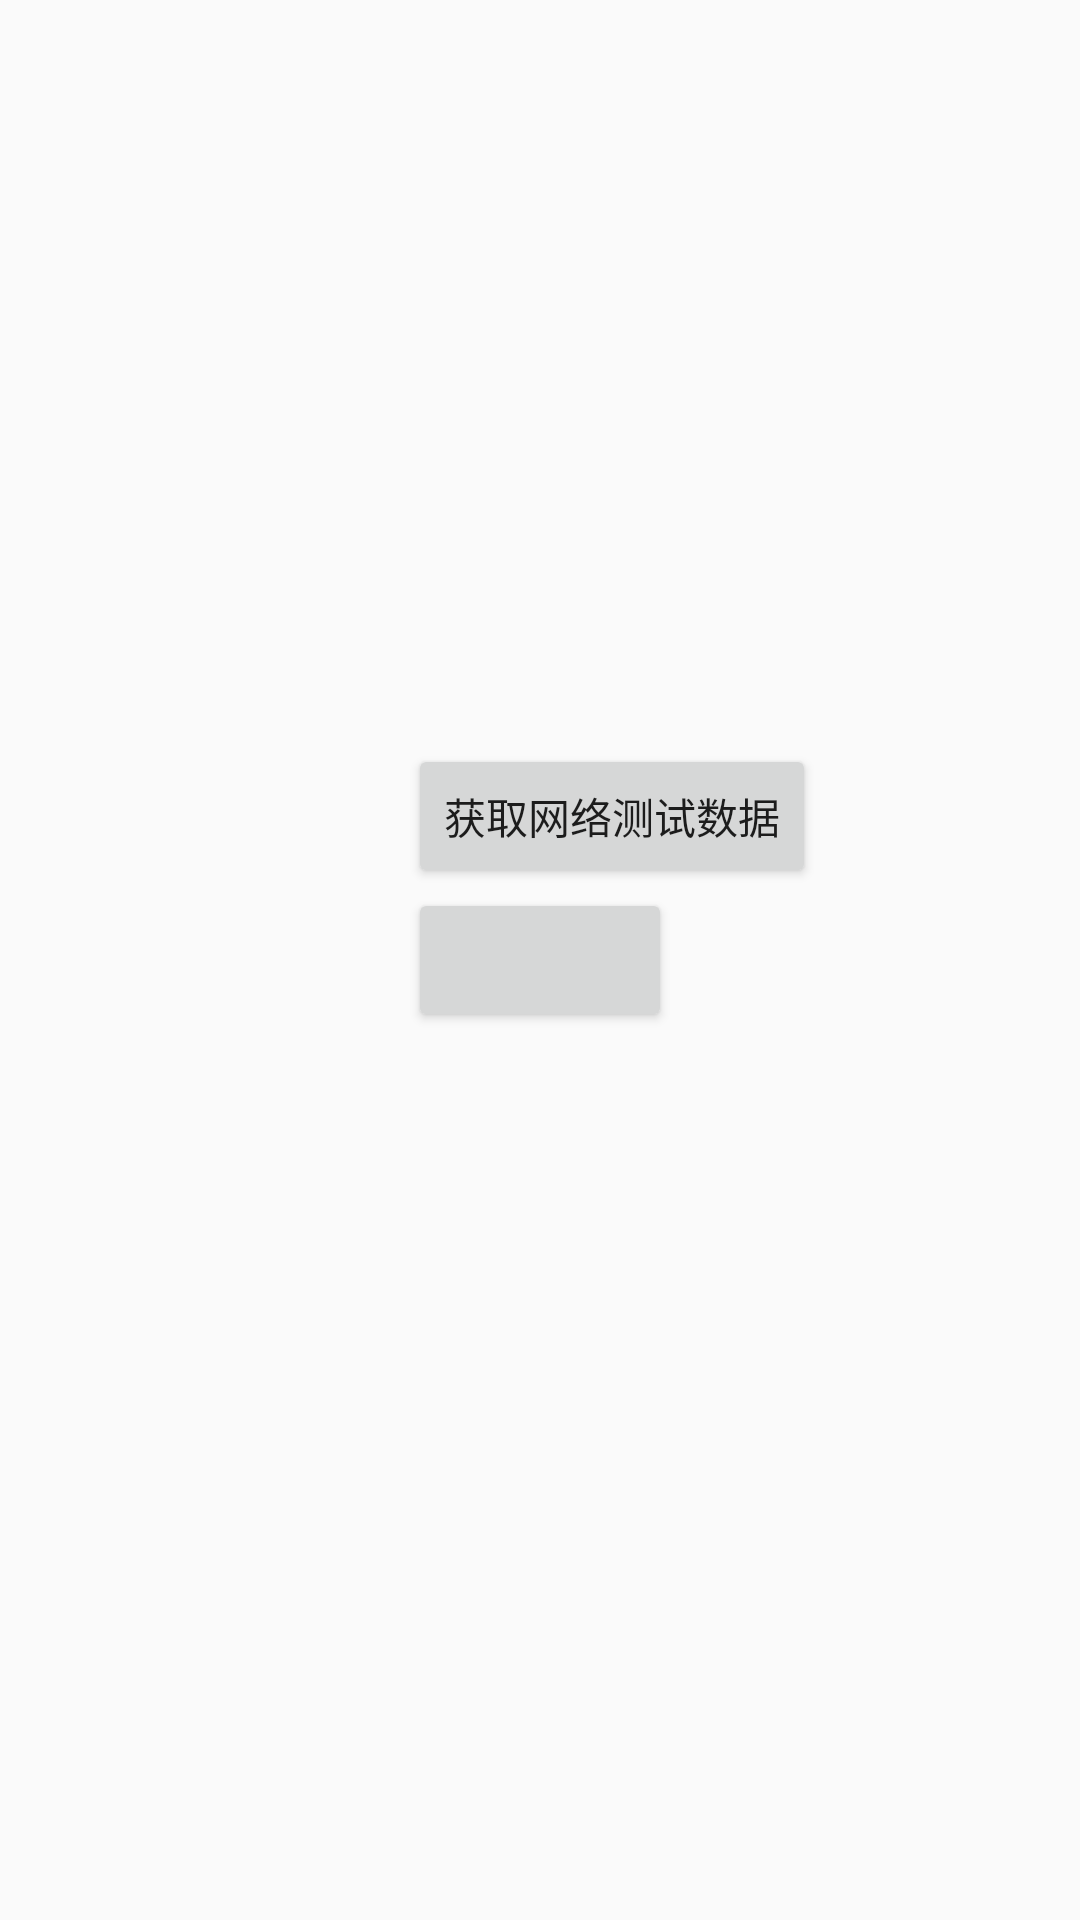

Android layout source for this screen:
<!-- AndroidManifest.xml: application theme AppTheme -->
<!-- res/layout/activity_login.xml -->
<?xml version="1.0" encoding="utf-8"?>
<RelativeLayout xmlns:android="http://schemas.android.com/apk/res/android"
    xmlns:app="http://schemas.android.com/apk/res-auto"
    xmlns:tools="http://schemas.android.com/tools"
    android:layout_width="match_parent"
    android:layout_height="match_parent"
    tools:context=".activity.LoginActivity">

    <TextView
        android:id="@+id/testNetData"
        android:layout_width="wrap_content"
        android:layout_height="wrap_content"
        />

    <Button
        android:layout_centerInParent="true"
        android:id="@+id/toTheMain"
        android:layout_width="wrap_content"
        android:layout_height="wrap_content"
        />

    <Button
        android:id="@+id/getTestDataButton"
        android:text="获取网络测试数据"
        android:layout_width="wrap_content"
        android:layout_height="wrap_content"
        android:layout_alignLeft="@id/toTheMain"
        android:layout_above="@id/toTheMain"
        />

</RelativeLayout>
<!-- resources referenced by this layout -->
<resources>
  <style name="AppTheme" parent="Theme.AppCompat.Light.NoActionBar">
          
          <item name="colorPrimary">@color/colorPrimary</item>
          <item name="colorPrimaryDark">@color/colorPrimaryDark</item>
          <item name="colorAccent">@color/colorAccent</item>
      </style>
  <!-- not gathered from this repository: default colours our renderer supplied (Android Studio template values) -->
  <color name="colorPrimary">#FF6200EE</color>
  <color name="colorPrimaryDark">#FF3700B3</color>
  <color name="colorAccent">#FF03DAC5</color>
</resources>
